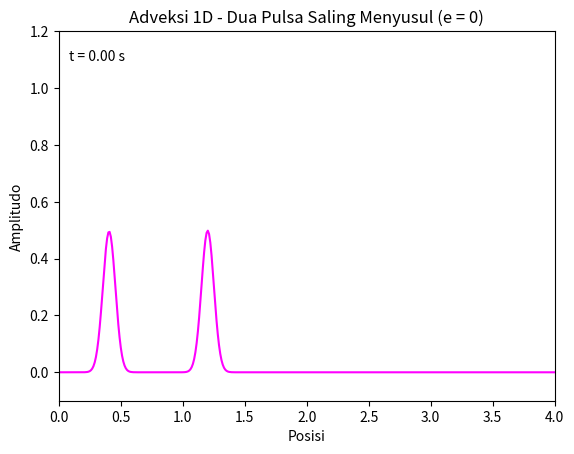

The script that saved this image:
import numpy as np
import matplotlib.pyplot as plt
from matplotlib.animation import FuncAnimation

# ===============================
# PARAMETER & DOMAIN
# ===============================
L = 4.0
nx = 400
dx = L / (nx - 1)
x = np.linspace(0, L, nx)

dt = 0.005
v1 = 0.2               # kecepatan pulse 1 (lebih cepat)
v2 = 0.7                    #  kecepatan pulse 2 (lebih lambat)

# koefisien restitusi:
# 1.0 = elastis (tidak bercampur)
# 0.5 = inelastis sebagian
# 0.0 = menyatu total
e = 0


# ===============================
# KONDISI AWAL
# ===============================
u1 = np.exp(-200 * (x - 1.2)**2)   # pulse depan
u2 = np.exp(-200 * (x - 0.4)**2)   # pulse belakang


# ===============================
# FUNGSI ADVESI UPWIND
# ===============================
def upwind(u, v, dt, dx):
    un = u.copy()
    unew = np.zeros_like(u)
    for i in range(1, len(u)):
        unew[i] = un[i] - v * dt/dx * (un[i] - un[i-1])
    return unew


# ===============================
# SETUP FIGURE
# ===============================
fig, ax = plt.subplots()
line, = ax.plot(x, u1 + u2, color='magenta')
ax.set_ylim(-0.1, 1.2)
ax.set_xlim(0, L)
ax.set_xlabel("Posisi")
ax.set_ylabel("Amplitudo")
ax.set_title(f"Adveksi 1D - Dua Pulsa Saling Menyusul (e = {e})")

time_text = ax.text(0.02, 0.92, "", transform=ax.transAxes)


# ===============================
# UPDATE FRAME ANIMASI
# ===============================
def update(frame):
    global u1, u2

    u1 = upwind(u1, v1, dt, dx)
    u2 = upwind(u2, v2, dt, dx)

    # model tabrakan / mixing
    u_mix = e * u1 + e * u2 + (1 - e) * 0.5 * (u1 + u2)

    line.set_ydata(u_mix)
    time_text.set_text(f"t = {frame*dt:.2f} s")
    return line, time_text


# ===============================
# ANIMASI
# ===============================
ani = FuncAnimation(fig, update, frames=400, interval=30, blit=True)
plt.show()
